The GitHub repository GCmailcoffee/AI_Wafer_Defect contains a labelled image folder "data" with 11 categories: arc-shape defect, block-shape defect, central ring defect, check ok, edge local defect, edge ring defect, even many defects, full damage defect, line defect, normal, regular type defect. Examples follow, each with its label.

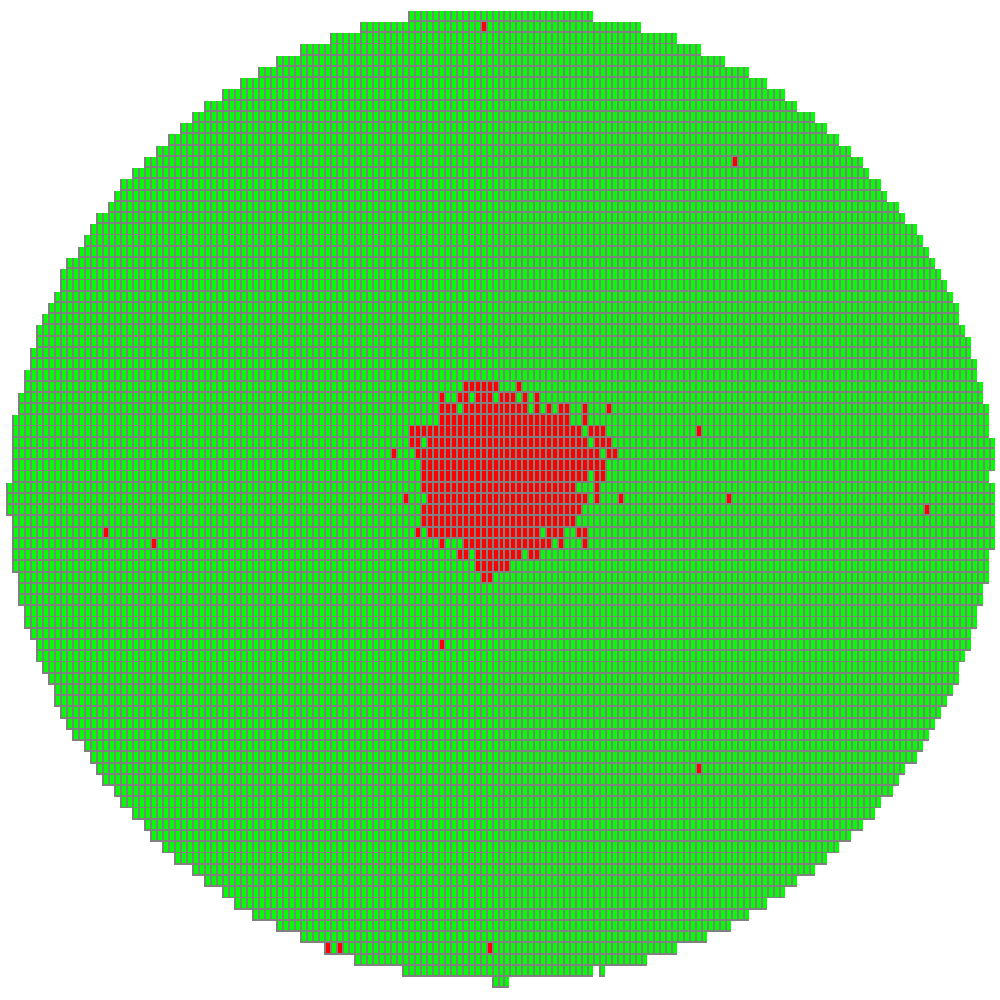
Label: block-shape defect

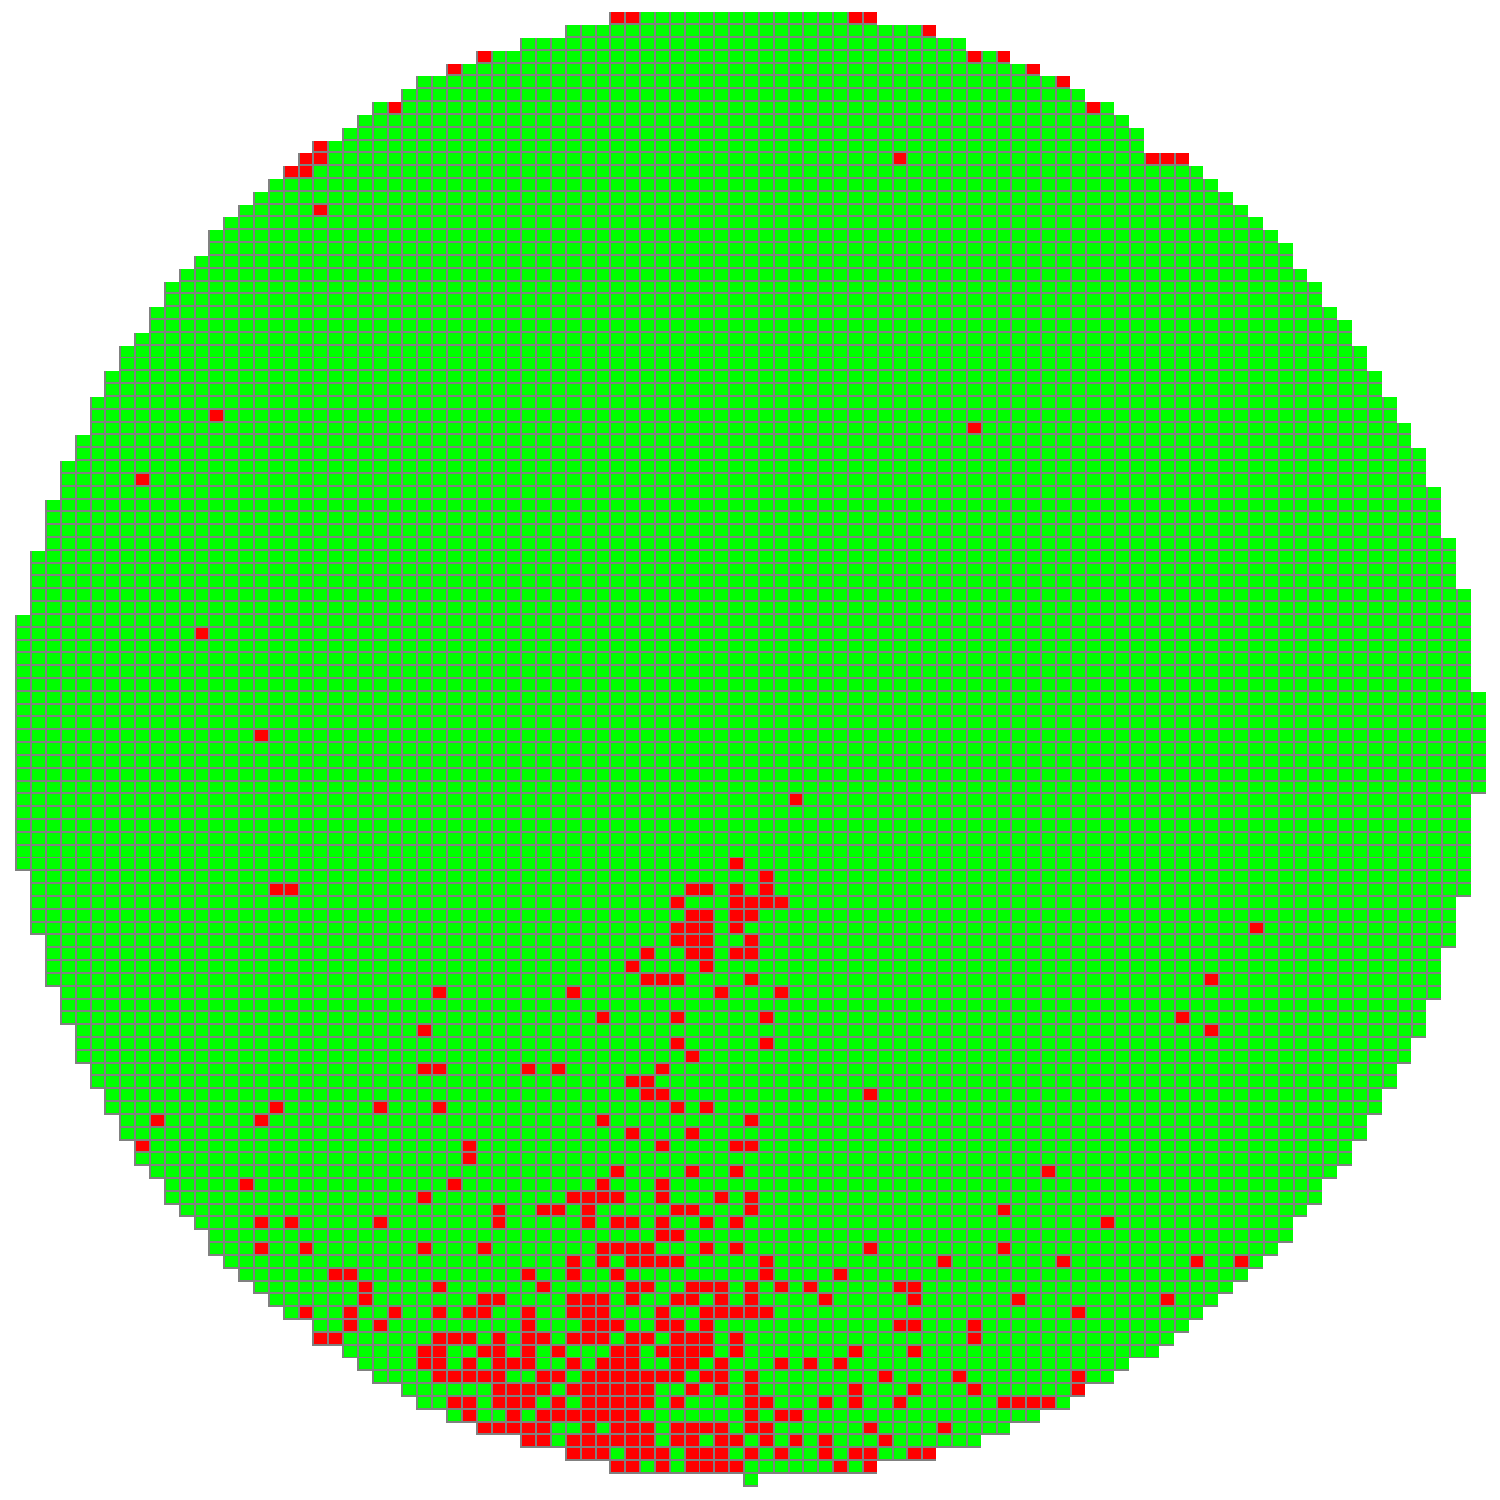
Label: edge local defect

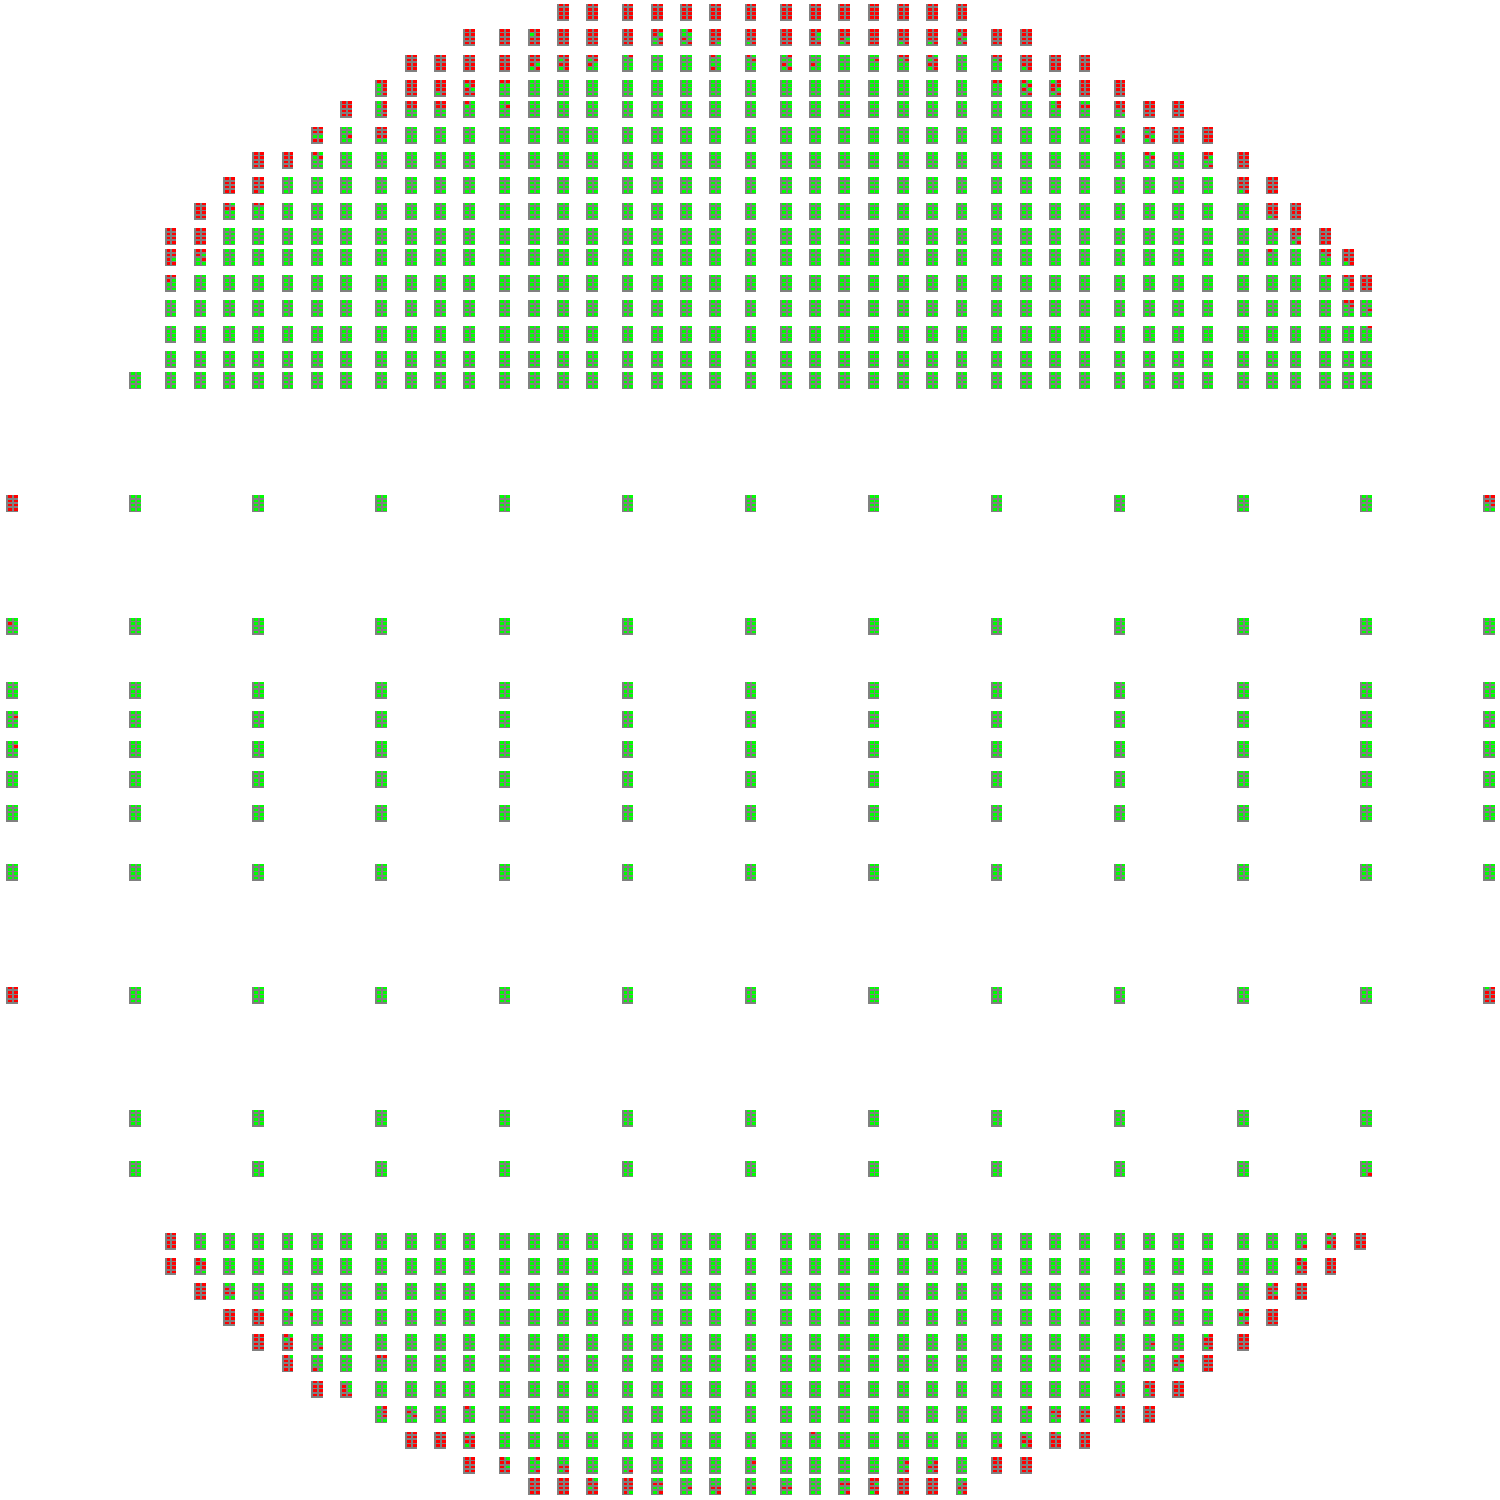
Label: regular type defect

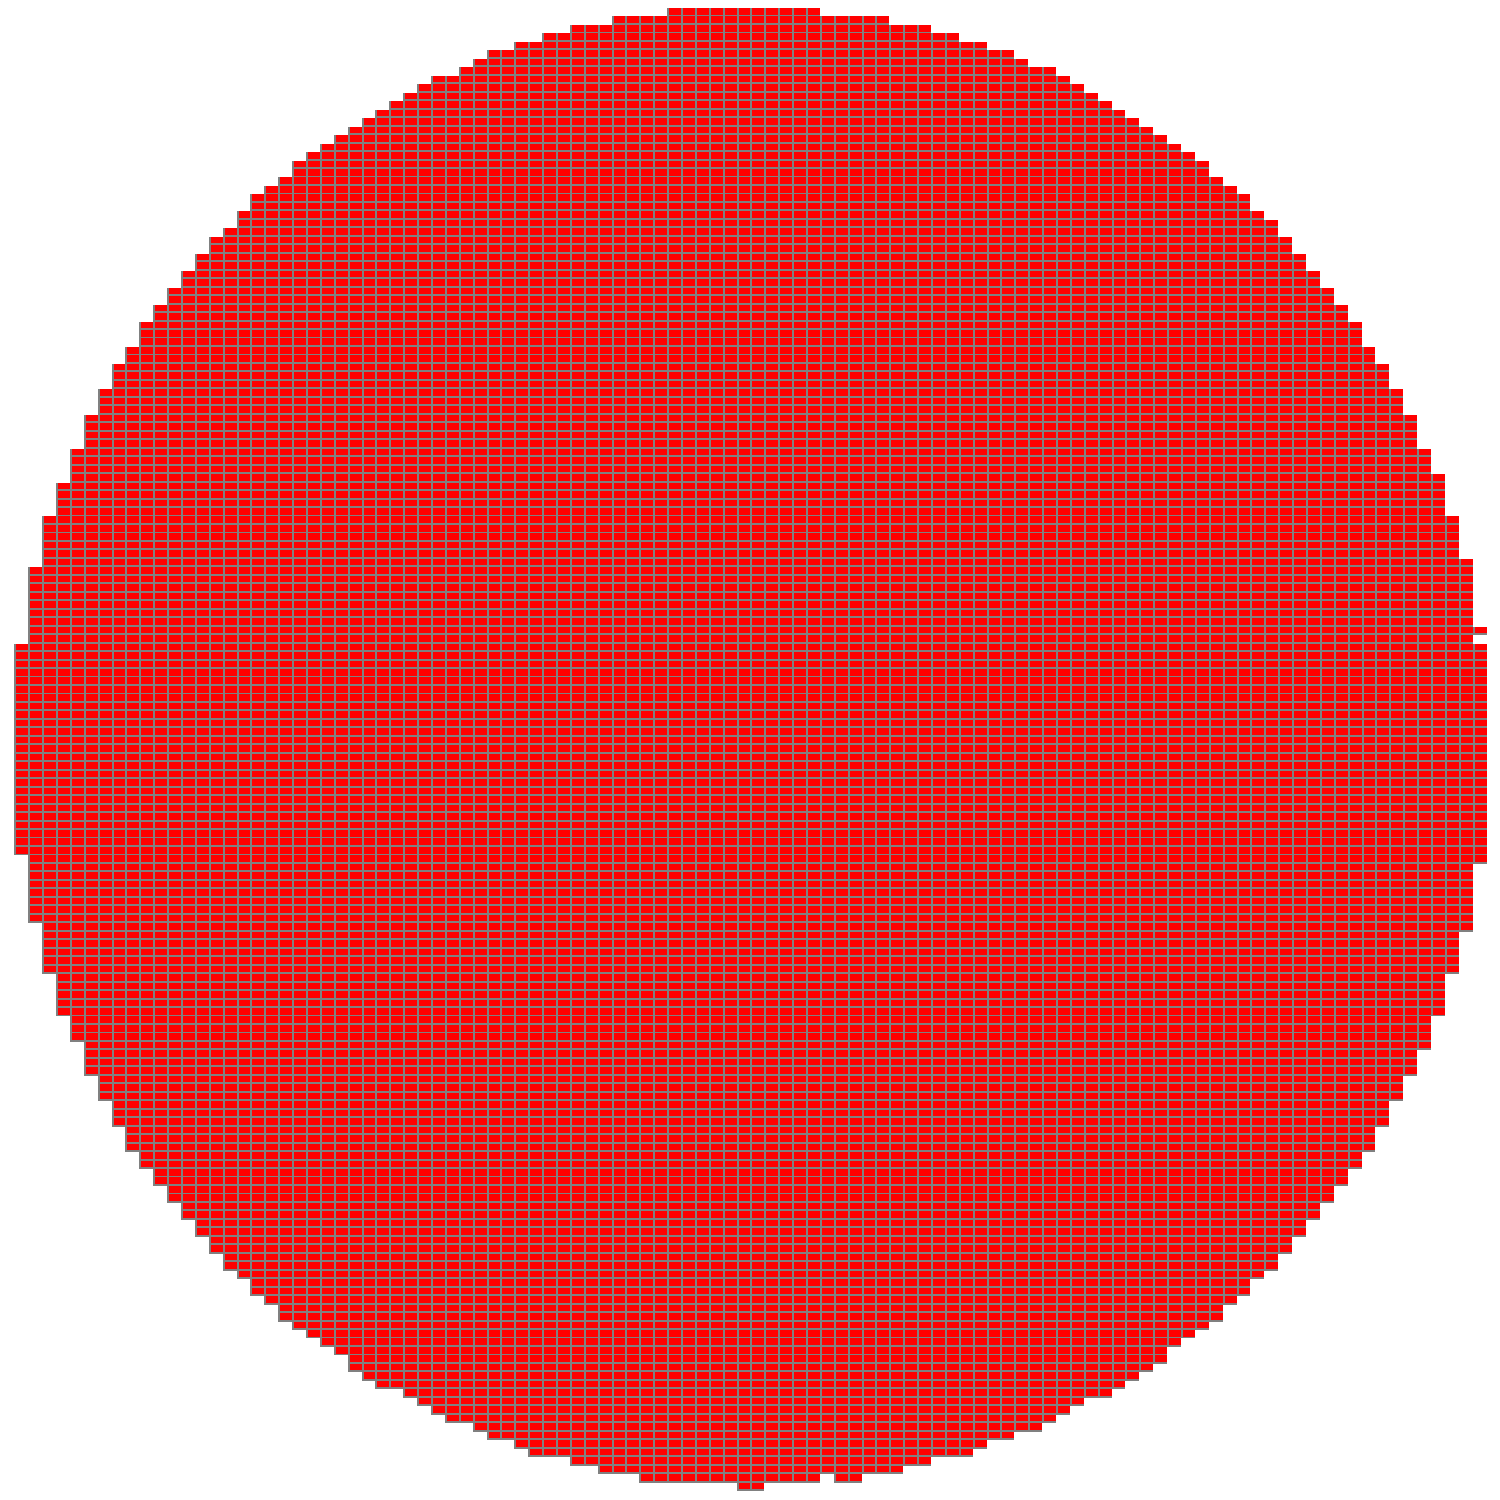
Label: full damage defect

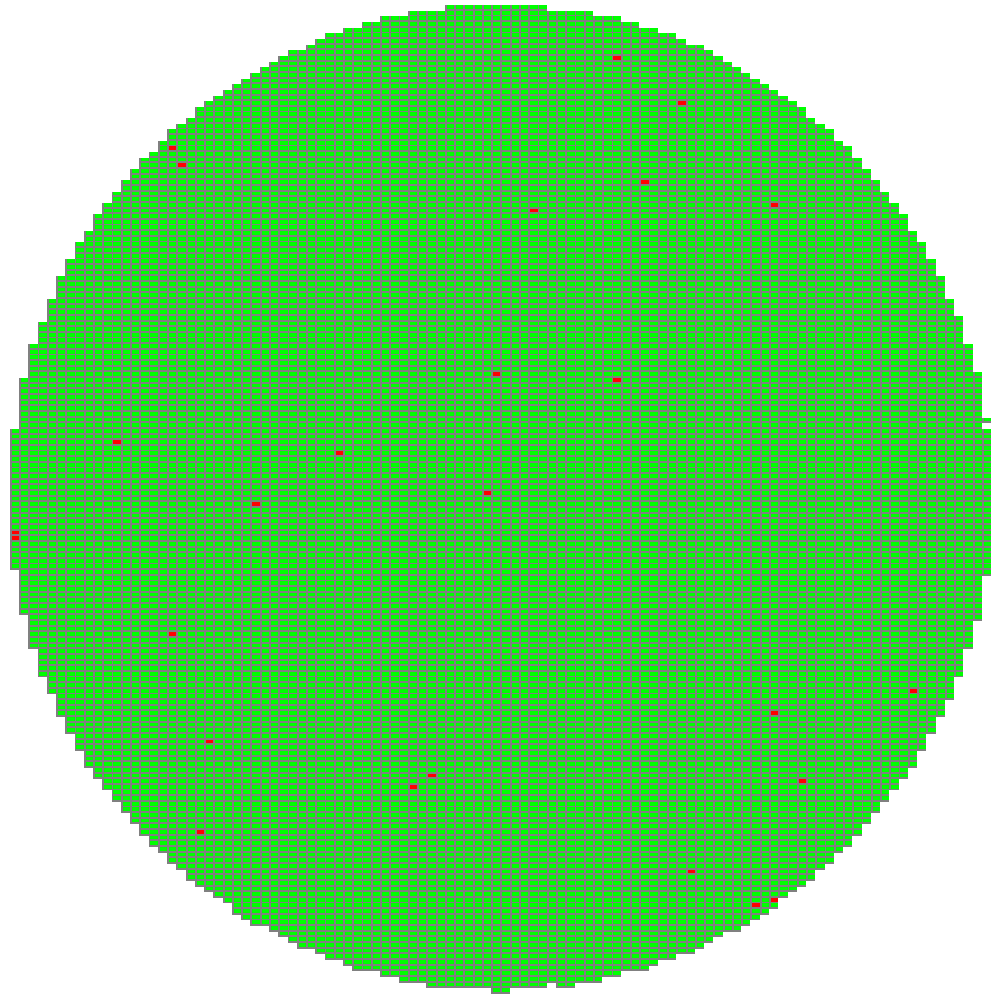
Label: normal

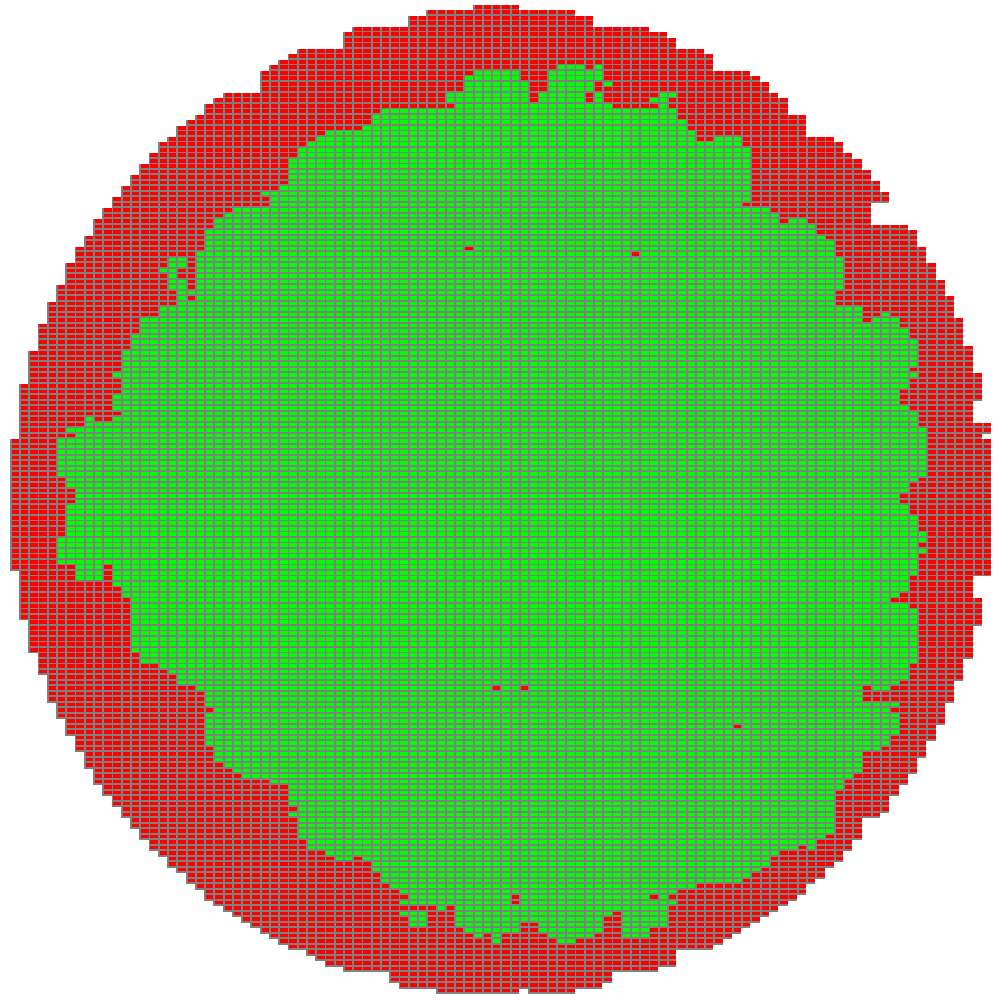
Label: edge ring defect
